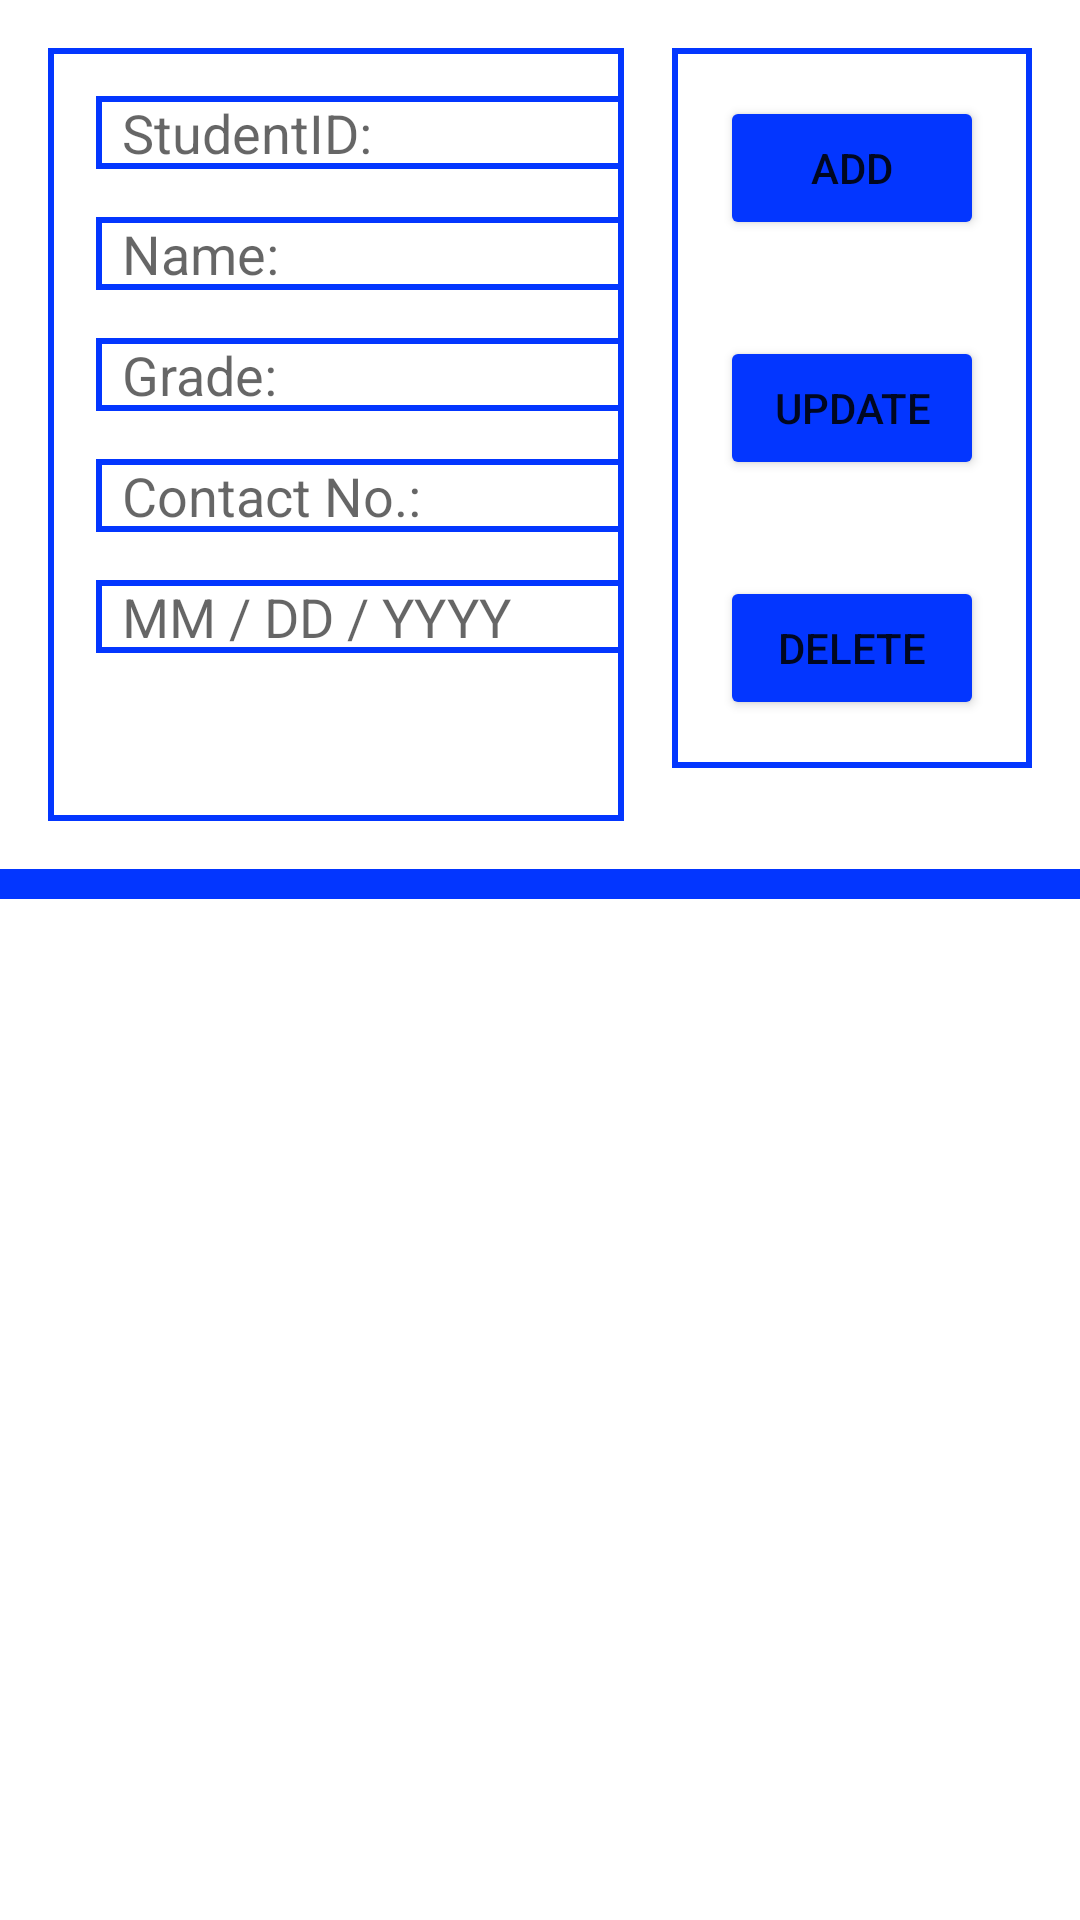

Android layout source for this screen:
<!-- AndroidManifest.xml: application theme Theme.CodeFest -->
<!-- res/layout/activity_main.xml -->
<?xml version="1.0" encoding="utf-8"?>
<androidx.constraintlayout.widget.ConstraintLayout xmlns:android="http://schemas.android.com/apk/res/android"
    xmlns:app="http://schemas.android.com/apk/res-auto"
    xmlns:tools="http://schemas.android.com/tools"
    android:layout_width="match_parent"
    android:layout_height="match_parent"
    tools:context=".MainActivity">

    <LinearLayout
        android:id="@+id/linearLayout3"
        android:layout_width="0dp"
        android:layout_height="wrap_content"
        android:layout_marginStart="16dp"
        android:layout_marginTop="16dp"
        android:layout_marginEnd="16dp"
        android:background="@drawable/border_text"
        android:orientation="vertical"
        app:layout_constraintEnd_toStartOf="@+id/linearLayout5"
        app:layout_constraintStart_toStartOf="parent"
        app:layout_constraintTop_toTopOf="parent">

        <EditText
            android:id="@+id/edtxt_student_id"
            android:layout_width="wrap_content"
            android:layout_height="wrap_content"
            android:layout_marginStart="16dp"
            android:layout_marginTop="16dp"
            android:background="@drawable/border_text"
            android:ems="10"
            android:hint="  StudentID:"
            android:inputType="number"
            android:paddingLeft="0dp" />

        <EditText
            android:id="@+id/edtxt_student_name"
            android:layout_width="wrap_content"
            android:layout_height="wrap_content"
            android:layout_marginStart="16dp"
            android:layout_marginTop="16dp"
            android:background="@drawable/border_text"
            android:ems="10"
            android:hint="  Name:"
            android:inputType="textPersonName" />

        <EditText
            android:id="@+id/edtxt_grade"
            android:layout_width="wrap_content"
            android:layout_height="wrap_content"
            android:layout_marginStart="16dp"
            android:layout_marginTop="16dp"
            android:background="@drawable/border_text"
            android:ems="10"
            android:hint="  Grade:"
            android:inputType="textPersonName" />

        <EditText
            android:id="@+id/edtxt_contact_no"
            android:layout_width="wrap_content"
            android:layout_height="wrap_content"
            android:layout_marginStart="16dp"
            android:layout_marginTop="16dp"
            android:background="@drawable/border_text"
            android:ems="10"
            android:hint="  Contact No.:"
            android:inputType="phone" />

        <EditText
            android:id="@+id/edtxt_birthday"
            android:layout_width="wrap_content"
            android:layout_height="wrap_content"
            android:layout_marginStart="16dp"
            android:layout_marginTop="16dp"
            android:background="@drawable/border_text"
            android:ems="10"
            android:hint="  MM / DD / YYYY"
            android:inputType="date" />

        <Spinner
            android:id="@+id/spinner_program"
            android:layout_width="209dp"
            android:layout_height="wrap_content"
            android:layout_marginStart="16dp"
            android:layout_marginTop="16dp"
            android:layout_marginBottom="16dp" />

    </LinearLayout>

    <LinearLayout
        android:id="@+id/linearLayout5"
        android:layout_width="0dp"
        android:layout_height="wrap_content"
        android:layout_marginTop="16dp"
        android:layout_marginEnd="16dp"
        android:background="@drawable/border_text"
        android:orientation="vertical"
        app:layout_constraintEnd_toEndOf="parent"
        app:layout_constraintTop_toTopOf="parent">

        <Button
            android:id="@+id/btn_add"
            android:layout_width="match_parent"
            android:layout_height="wrap_content"
            android:layout_margin="16dp"
            android:layout_marginTop="16dp"
            android:backgroundTint="@color/blue"
            android:text="Add" />

        <Button
            android:id="@+id/btn_update"
            android:layout_width="match_parent"
            android:layout_height="wrap_content"
            android:layout_margin="16dp"
            android:layout_marginTop="16dp"
            android:backgroundTint="@color/blue"
            android:text="Update" />

        <Button
            android:id="@+id/btn_delete"
            android:layout_width="match_parent"
            android:layout_height="wrap_content"
            android:layout_margin="16dp"
            android:layout_marginTop="16dp"
            android:backgroundTint="@color/blue"
            android:text="Delete" />
    </LinearLayout>

    <View
        android:id="@+id/divider2"
        android:layout_width="0dp"
        android:layout_height="10dp"
        android:layout_marginTop="16dp"
        android:background="@color/blue"
        android:backgroundTint="@color/blue"
        app:layout_constraintEnd_toEndOf="parent"
        app:layout_constraintStart_toStartOf="parent"
        app:layout_constraintTop_toBottomOf="@+id/linearLayout3" />

    <ListView
        android:id="@+id/lv_display"
        android:layout_width="0dp"
        android:layout_height="0dp"
        android:divider="@color/white"
        android:dividerHeight="16dp"
        android:orientation="vertical"
        android:paddingLeft="8dp"
        app:layout_constraintBottom_toBottomOf="parent"
        app:layout_constraintEnd_toEndOf="parent"
        app:layout_constraintStart_toStartOf="parent"
        app:layout_constraintTop_toBottomOf="@+id/divider2" />

</androidx.constraintlayout.widget.ConstraintLayout>
<!-- resources referenced by this layout -->
<resources>
  <color name="blue">#0336FF</color>
  <color name="white">#FFFFFFFF</color>
  <!-- drawable border_text (drawable) -->
  <?xml version="1.0" encoding="utf-8"?>
  <shape xmlns:android="http://schemas.android.com/apk/res/android"
      android:shape="rectangle">
      <solid android:color="@color/white"/>
      <stroke android:width="2dp" android:color="@color/blue"/>
  </shape>
  <style name="Theme.CodeFest" parent="Theme.MaterialComponents.DayNight.DarkActionBar">
          
          <item name="colorPrimary">@color/purple_500</item>
          <item name="colorPrimaryVariant">@color/purple_700</item>
          <item name="colorOnPrimary">@color/white</item>
          
          <item name="colorSecondary">@color/teal_200</item>
          <item name="colorSecondaryVariant">@color/teal_700</item>
          <item name="colorOnSecondary">@color/black</item>
          
          <item name="android:statusBarColor" tools:targetApi="l">?attr/colorPrimaryVariant</item>
          
      </style>
  <color name="purple_500">#FF6200EE</color>
  <color name="purple_700">#FF3700B3</color>
  <color name="teal_200">#FF03DAC5</color>
  <color name="teal_700">#FF018786</color>
  <color name="black">#FF000000</color>
</resources>
